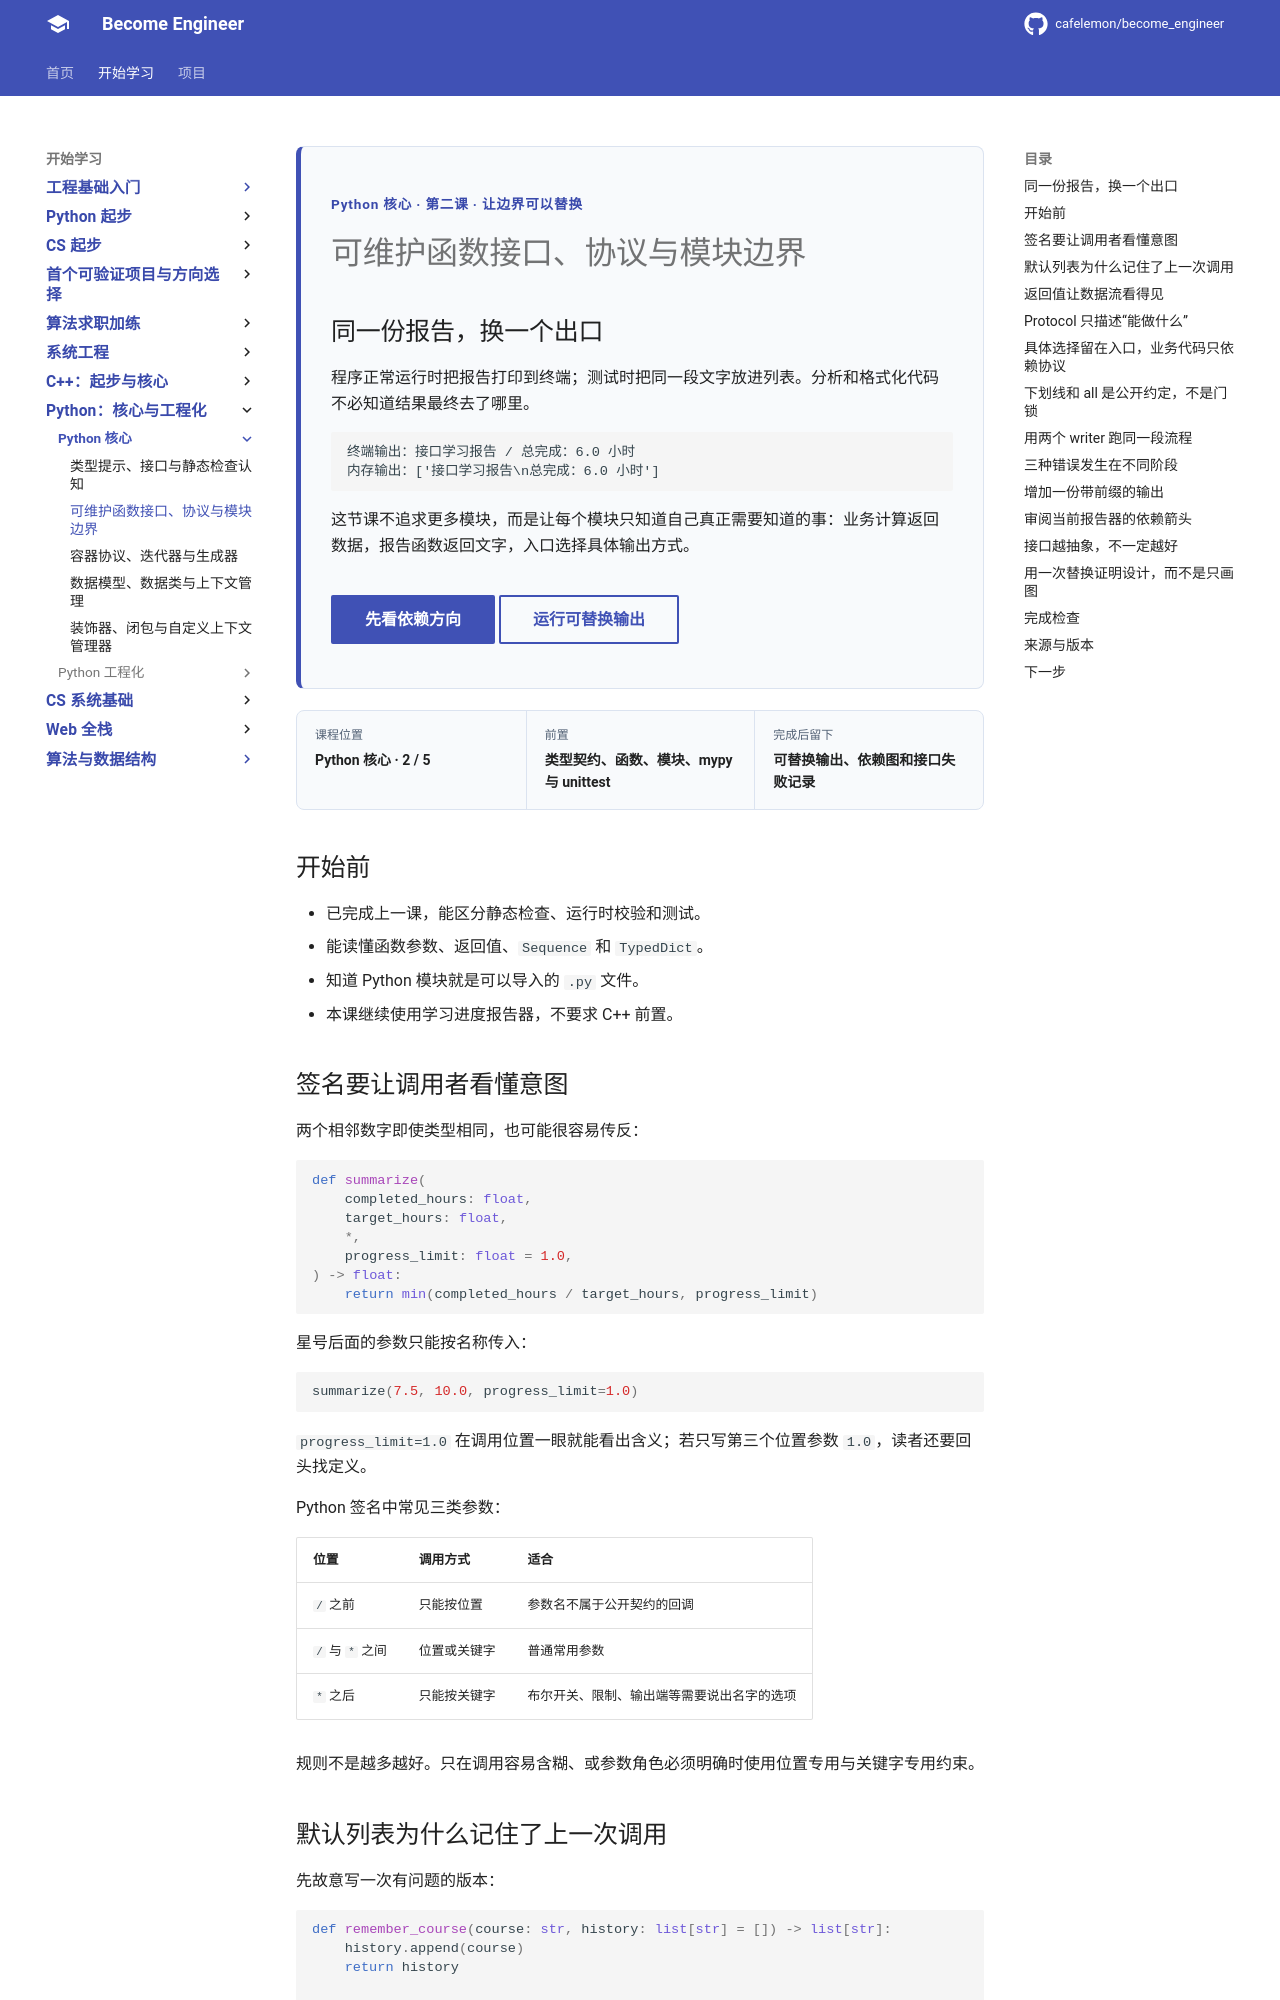

repository: cafelemon/become_engineer · page: learning-paths/programming-languages/python-core/02-maintainable-function-interfaces-protocols-modules/index.html · generator: mkdocs

<div class="be-tutor-mount" data-tutor-lesson="python-core-02" aria-hidden="true"></div>

<section id="overview-interface" class="be-page-hero be-lesson-hero" data-learning-context="overview-interface" data-context-type="overview" markdown="1">

<span class="be-page-eyebrow">Python 核心 · 第二课 · 让边界可以替换</span>

# 可维护函数接口、协议与模块边界

## 同一份报告，换一个出口

程序正常运行时把报告打印到终端；测试时把同一段文字放进列表。分析和格式化代码不必知道结果最终去了哪里。

~~~text
终端输出：接口学习报告 / 总完成：6.0 小时
内存输出：['接口学习报告\n总完成：6.0 小时']
~~~

这节课不追求更多模块，而是让每个模块只知道自己真正需要知道的事：业务计算返回数据，报告函数返回文字，入口选择具体输出方式。

<div class="be-page-actions" markdown="1">
[先看依赖方向](#concept-dependency-direction){ .md-button .md-button--primary }
[运行可替换输出](#reproduce-replace-writer){ .md-button }
</div>

</section>

<div class="be-lesson-overview">
  <div><span>课程位置</span><strong>Python 核心 · 2 / 5</strong></div>
  <div><span>前置</span><strong>类型契约、函数、模块、mypy 与 unittest</strong></div>
  <div><span>完成后留下</span><strong>可替换输出、依赖图和接口失败记录</strong></div>
</div>

## 开始前

- 已完成上一课，能区分静态检查、运行时校验和测试。
- 能读懂函数参数、返回值、`Sequence` 和 `TypedDict`。
- 知道 Python 模块就是可以导入的 `.py` 文件。
- 本课继续使用学习进度报告器，不要求 C++ 前置。

<section id="concept-signature" data-learning-context="concept-signature" data-context-type="concept" markdown="1">

## 签名要让调用者看懂意图

两个相邻数字即使类型相同，也可能很容易传反：

~~~python
def summarize(
    completed_hours: float,
    target_hours: float,
    *,
    progress_limit: float = 1.0,
) -> float:
    return min(completed_hours / target_hours, progress_limit)
~~~

星号后面的参数只能按名称传入：

~~~python
summarize(7.5, 10.0, progress_limit=1.0)
~~~

<code>progress_limit=1.0</code> 在调用位置一眼就能看出含义；若只写第三个位置参数 <code>1.0</code>，读者还要回头找定义。

Python 签名中常见三类参数：

| 位置 | 调用方式 | 适合 |
| --- | --- | --- |
| `/` 之前 | 只能按位置 | 参数名不属于公开契约的回调 |
| `/` 与 `*` 之间 | 位置或关键字 | 普通常用参数 |
| `*` 之后 | 只能按关键字 | 布尔开关、限制、输出端等需要说出名字的选项 |

规则不是越多越好。只在调用容易含糊、或参数角色必须明确时使用位置专用与关键字专用约束。

</section>

<section id="troubleshoot-default-value" data-learning-context="troubleshoot-default-value" data-context-type="troubleshoot" markdown="1">
